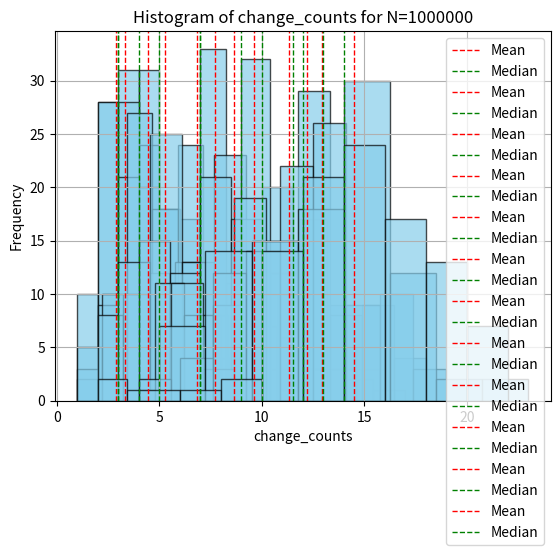
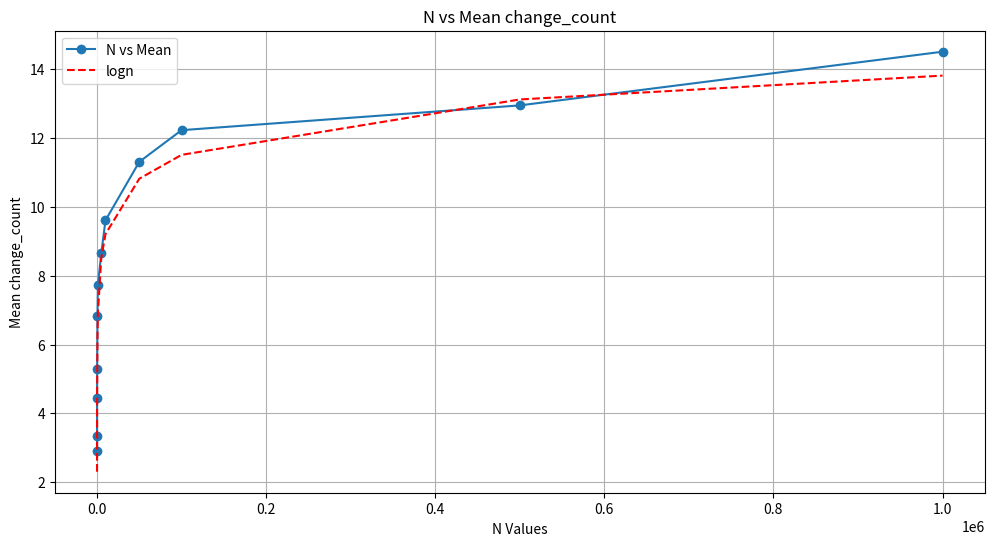

Here is the Python script that generated these plots, in order:
import numpy as np
import matplotlib.pyplot as plt
from statistics import mean, median
from scipy.stats import gmean

def exp1(k=100, n=100):
    change_counts = []

    for _ in range(k):
        arr = np.random.rand(n)
        temp_min = float('inf')
        change_count = 0
        i = 0

        while i < n:
            if arr[i] < temp_min:
                temp_min = arr[i]
                change_count += 1
            i += 1
        change_counts.append(change_count)

    mean_count = mean(change_counts)
    median_count = median(change_counts)
    geo_mean_count = gmean(change_counts)

    #Individual Grphs
    plt.hist(change_counts, bins='auto', alpha=0.7, color='skyblue', edgecolor='black')
    plt.axvline(mean_count, color='red', linestyle='dashed', linewidth=1, label='Mean')
    plt.axvline(median_count, color='green', linestyle='dashed', linewidth=1, label='Median')
    plt.title(f'Histogram of change_counts for N={n}')
    plt.xlabel('change_counts')
    plt.ylabel('Frequency')
    plt.grid(True)
    plt.legend()
    plt.show()  

    print(f'N = {N}')
    print(f'Mean: {mean_count:.2f}')
    print(f'Median: {median_count:.2f}')
    print(f'Geometric Mean: {geo_mean_count:.2f}')
    print('---------------------------------------')

    return mean_count

N_values = [10, 20, 50, 100, 500, 1000, 5000, 10000, 50000, 100000, 500000, 1000000]
mean_counts = []
for N in N_values:
    mean_val = exp1(k=100, n=N)
    mean_counts.append(mean_val)
log_n = np.log(N_values)

# N vs Mean Counts
plt.figure(figsize=(12, 6))
plt.plot(N_values, mean_counts, marker='o', label='N vs Mean', linestyle='-')
plt.plot(N_values, log_n, color = "red", label = "logn", linestyle = "--")
plt.xlabel('N Values')
plt.ylabel('Mean change_count')
plt.title('N vs Mean change_count')
plt.grid(True)
plt.legend()
plt.show()

"""
Observations: 
1. Histogram is in Normal Distribution and 
2. N vs Mean :- Plotting is simliar to that of Log N, i.e mean of number of swaps increases slowly as N ncreases
"""
